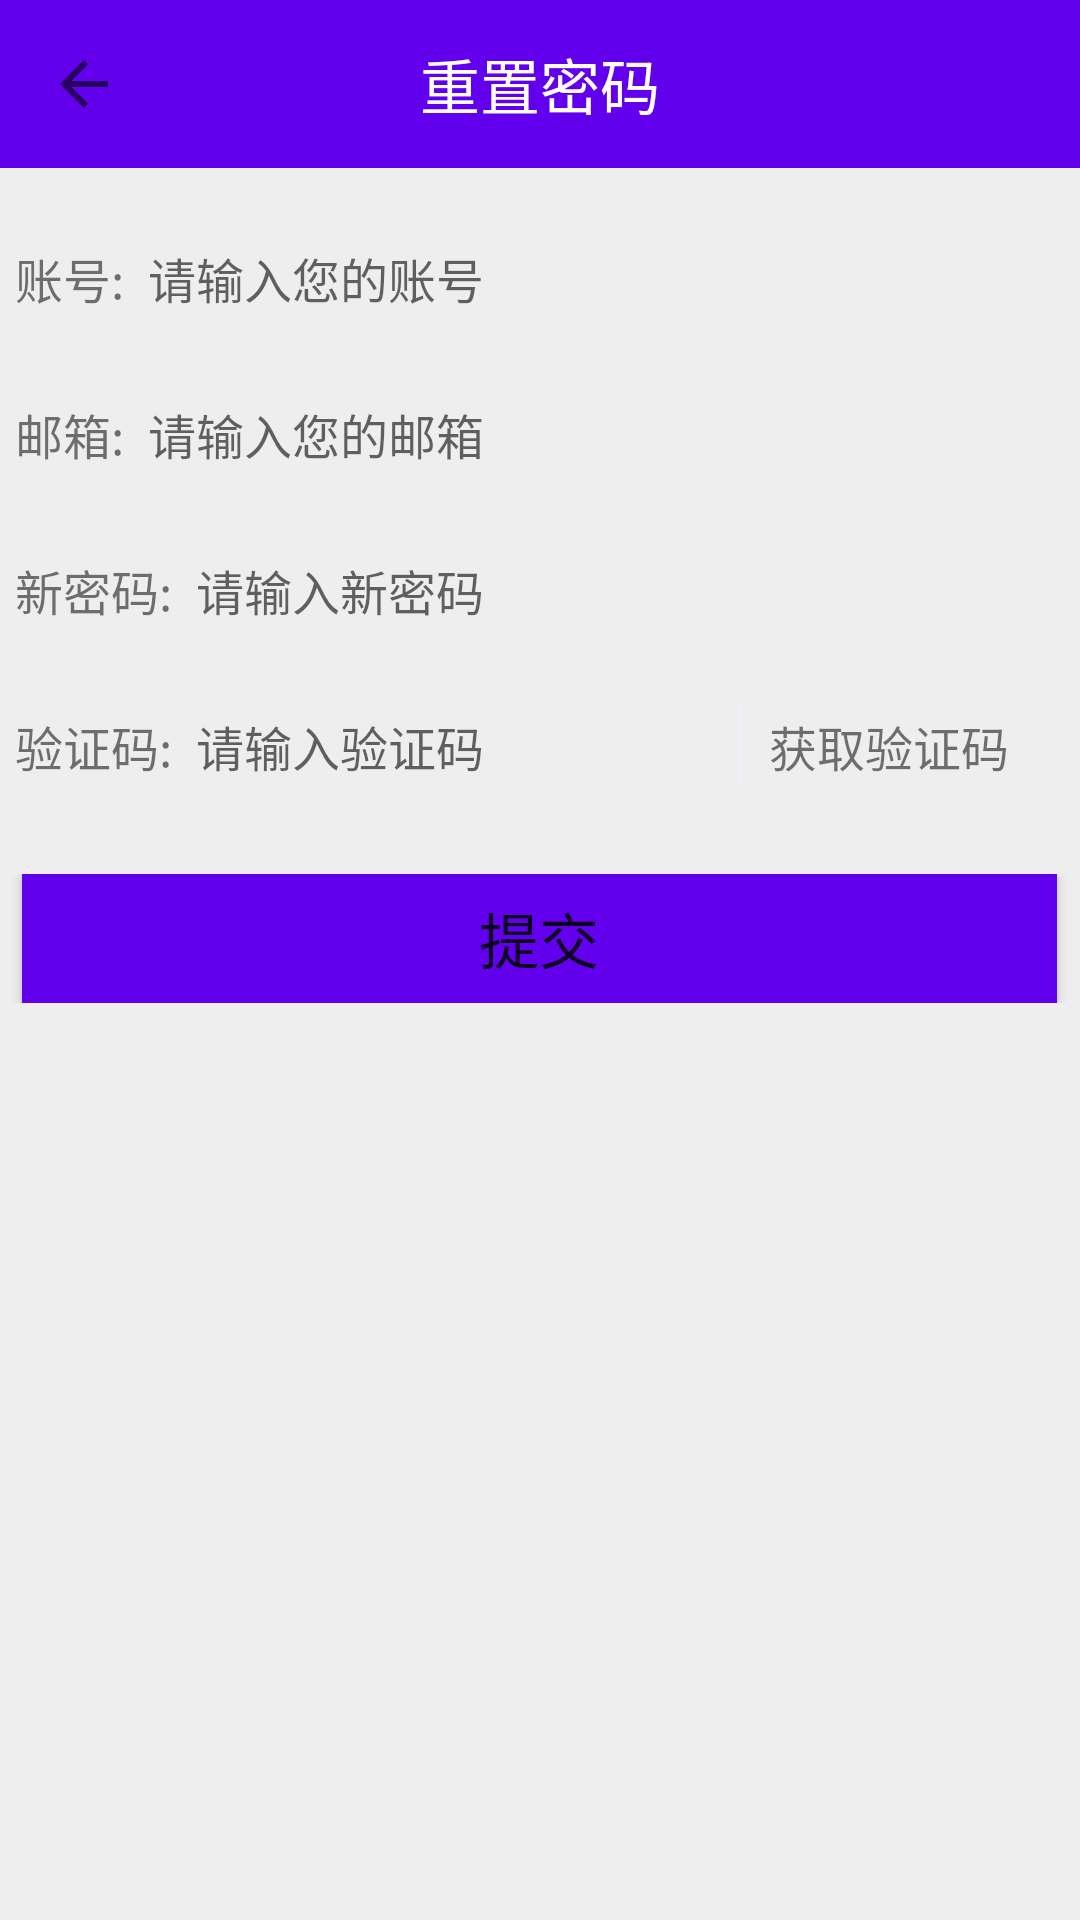

Reconstruct the res/layout file that produces this screen, plus the resources it refers to.
<!-- AndroidManifest.xml: application theme ThemeNoActionBar -->
<!-- res/layout/activity_forget_password.xml -->
<?xml version="1.0" encoding="utf-8"?>
<android.support.constraint.ConstraintLayout xmlns:android="http://schemas.android.com/apk/res/android"
    xmlns:app="http://schemas.android.com/apk/res-auto"
    xmlns:tools="http://schemas.android.com/tools"
    android:layout_width="match_parent"
    android:layout_height="match_parent"
    android:background="#EEEEEE"
    tools:context=".ForgetPassword">

    <RelativeLayout
        android:layout_width="match_parent"
        android:layout_height="wrap_content"
        android:layout_marginTop="30dp"
        app:layout_constraintTop_toBottomOf="@id/relativeLayout4">

        <Button
            android:id="@+id/submit"
            android:layout_width="345dp"
            android:layout_height="43dp"
            android:layout_centerHorizontal="true"
            android:background="@color/colorPrimary"
            android:text="提交"
            android:textSize="20sp"
             />
    </RelativeLayout>


    <android.support.v7.widget.Toolbar xmlns:android="http://schemas.android.com/apk/res/android"
        xmlns:app="http://schemas.android.com/apk/res-auto"
        android:id="@+id/ftoolbar"
        android:layout_width="match_parent"
        android:layout_height="wrap_content"
        android:background="@color/colorPrimary"
        android:minHeight="?attr/actionBarSize"
        app:navigationIcon="?attr/actionModeCloseDrawable">

        <TextView
            android:id="@+id/toolbar_title"
            android:layout_width="wrap_content"
            android:layout_height="wrap_content"
            android:layout_gravity="center"
            android:singleLine="true"
            android:text="重置密码"
            android:textColor="#FFFFFF"
            android:textSize="20sp" />
    </android.support.v7.widget.Toolbar>

    <RelativeLayout
        android:id="@+id/relativeLayout"
        android:layout_width="0dp"
        android:layout_height="wrap_content"
        android:layout_marginTop="80dp"
        android:background="@drawable/myshape"
        app:layout_constraintEnd_toEndOf="parent"
        app:layout_constraintHorizontal_bias="0.0"
        app:layout_constraintStart_toStartOf="parent"
        app:layout_constraintTop_toTopOf="parent">

        <TextView
            android:id="@+id/textView1"
            android:layout_width="wrap_content"
            android:layout_height="wrap_content"
            android:layout_alignParentLeft="true"
            android:layout_centerVertical="true"
            android:lines="1"
            android:padding="1dp"
            android:text=" 账号: "
            android:textSize="16sp" />

        <EditText
            android:id="@+id/forgetAccount"
            android:layout_width="wrap_content"
            android:layout_height="wrap_content"
            android:layout_centerVertical="true"
            android:layout_marginLeft="2dp"
            android:layout_toRightOf="@+id/textView1"
            android:background="@null"
            android:ems="19"
            android:hint="请输入您的账号"
            android:inputType="text"
            android:padding="1dp"
            android:textSize="16sp">


        </EditText>
    </RelativeLayout>

    <RelativeLayout
        android:id="@+id/relativeLayout2"
        android:layout_width="0dp"
        android:layout_height="wrap_content"
        android:layout_marginTop="132dp"
        android:background="@drawable/myshape"
        app:layout_constraintEnd_toEndOf="parent"
        app:layout_constraintHorizontal_bias="0.0"
        app:layout_constraintStart_toStartOf="parent"
        app:layout_constraintTop_toTopOf="parent">

        <TextView
            android:id="@+id/textView2"
            android:layout_width="wrap_content"
            android:layout_height="wrap_content"
            android:layout_alignParentLeft="true"
            android:layout_centerVertical="true"
            android:lines="1"
            android:padding="1dp"
            android:text=" 邮箱: "
            android:textSize="16sp" />

        <EditText
            android:id="@+id/forgetE_mail"
            android:layout_width="wrap_content"
            android:layout_height="wrap_content"
            android:layout_centerVertical="true"
            android:layout_marginLeft="2dp"
            android:layout_toRightOf="@+id/textView2"
            android:background="@null"
            android:ems="19"
            android:hint="请输入您的邮箱"
            android:inputType="textEmailAddress"
            android:padding="1dp"
            android:textSize="16sp">


        </EditText>

    </RelativeLayout>

    <RelativeLayout
        android:id="@+id/relativeLayout3"
        android:layout_width="0dp"
        android:layout_height="wrap_content"
        android:layout_marginTop="184dp"
        android:background="@drawable/myshape"
        app:layout_constraintEnd_toEndOf="parent"
        app:layout_constraintHorizontal_bias="0.0"
        app:layout_constraintStart_toStartOf="parent"
        app:layout_constraintTop_toTopOf="parent">

        <TextView
            android:id="@+id/textView3"
            android:layout_width="wrap_content"
            android:layout_height="wrap_content"
            android:layout_alignParentLeft="true"
            android:layout_centerVertical="true"
            android:lines="1"
            android:padding="1dp"
            android:text=" 新密码: "
            android:textSize="16sp" />

        <EditText
            android:id="@+id/newPassword"
            android:layout_width="wrap_content"
            android:layout_height="wrap_content"
            android:layout_centerVertical="true"
            android:layout_marginLeft="2dp"
            android:layout_toRightOf="@+id/textView3"
            android:background="@null"
            android:ems="19"
            android:hint="请输入新密码"
            android:inputType="text"
            android:padding="1dp"
            android:textSize="16sp">


        </EditText>

    </RelativeLayout>

    <RelativeLayout
        android:id="@+id/relativeLayout4"
        android:layout_width="0dp"
        android:layout_height="wrap_content"
        android:layout_marginTop="236dp"
        android:background="@drawable/myshape"
        app:layout_constraintEnd_toEndOf="parent"
        app:layout_constraintHorizontal_bias="0.0"
        app:layout_constraintStart_toStartOf="parent"
        app:layout_constraintTop_toTopOf="parent">

        <TextView
            android:id="@+id/textView4"
            android:layout_width="wrap_content"
            android:layout_height="wrap_content"
            android:layout_alignParentLeft="true"
            android:layout_centerVertical="true"
            android:lines="1"
            android:padding="1dp"
            android:text=" 验证码: "
            android:textSize="16sp" />

        <EditText
            android:id="@+id/fergetVerCode"
            android:layout_width="180dp"
            android:layout_height="wrap_content"
            android:layout_marginLeft="2dp"
            android:layout_toRightOf="@+id/textView4"
            android:background="@null"
            android:ems="19"
            android:hint="请输入验证码"
            android:inputType="text"
            android:padding="1dp"
            android:textSize="16sp">

        </EditText>

        <View
            android:id="@+id/view1"
            android:layout_width="1dip"
            android:layout_height="25dp"
            android:layout_centerVertical="true"
            android:layout_gravity="center_horizontal"
            android:layout_marginLeft="2dp"
            android:layout_marginRight="2dp"
            android:layout_toRightOf="@+id/fergetVerCode"
            android:background="#EEEFFF" />

        <TextView
            android:id="@+id/textView5"
            android:layout_width="wrap_content"
            android:layout_height="wrap_content"
            android:layout_centerVertical="true"
            android:layout_marginLeft="2dp"
            android:layout_toRightOf="@+id/view1"
            android:lines="1"
            android:padding="1dp"
            android:text=" 获取验证码"
            android:textSize="16sp" />



    </RelativeLayout>

</android.support.constraint.ConstraintLayout>
<!-- resources referenced by this layout -->
<resources>
  <style name="ThemeNoActionBar" parent="Theme.AppCompat.Light.NoActionBar">
          <item name="colorPrimary">@color/colorPrimary</item>
          <item name="colorPrimaryDark">@color/colorPrimaryDark</item>
          <item name="colorAccent">@color/colorAccent</item>
  
      </style>
  <!-- not gathered from this repository: default colours our renderer supplied (Android Studio template values) -->
  <color name="colorPrimary">#FF6200EE</color>
  <color name="colorPrimaryDark">#FF3700B3</color>
  <color name="colorAccent">#FF03DAC5</color>
</resources>
